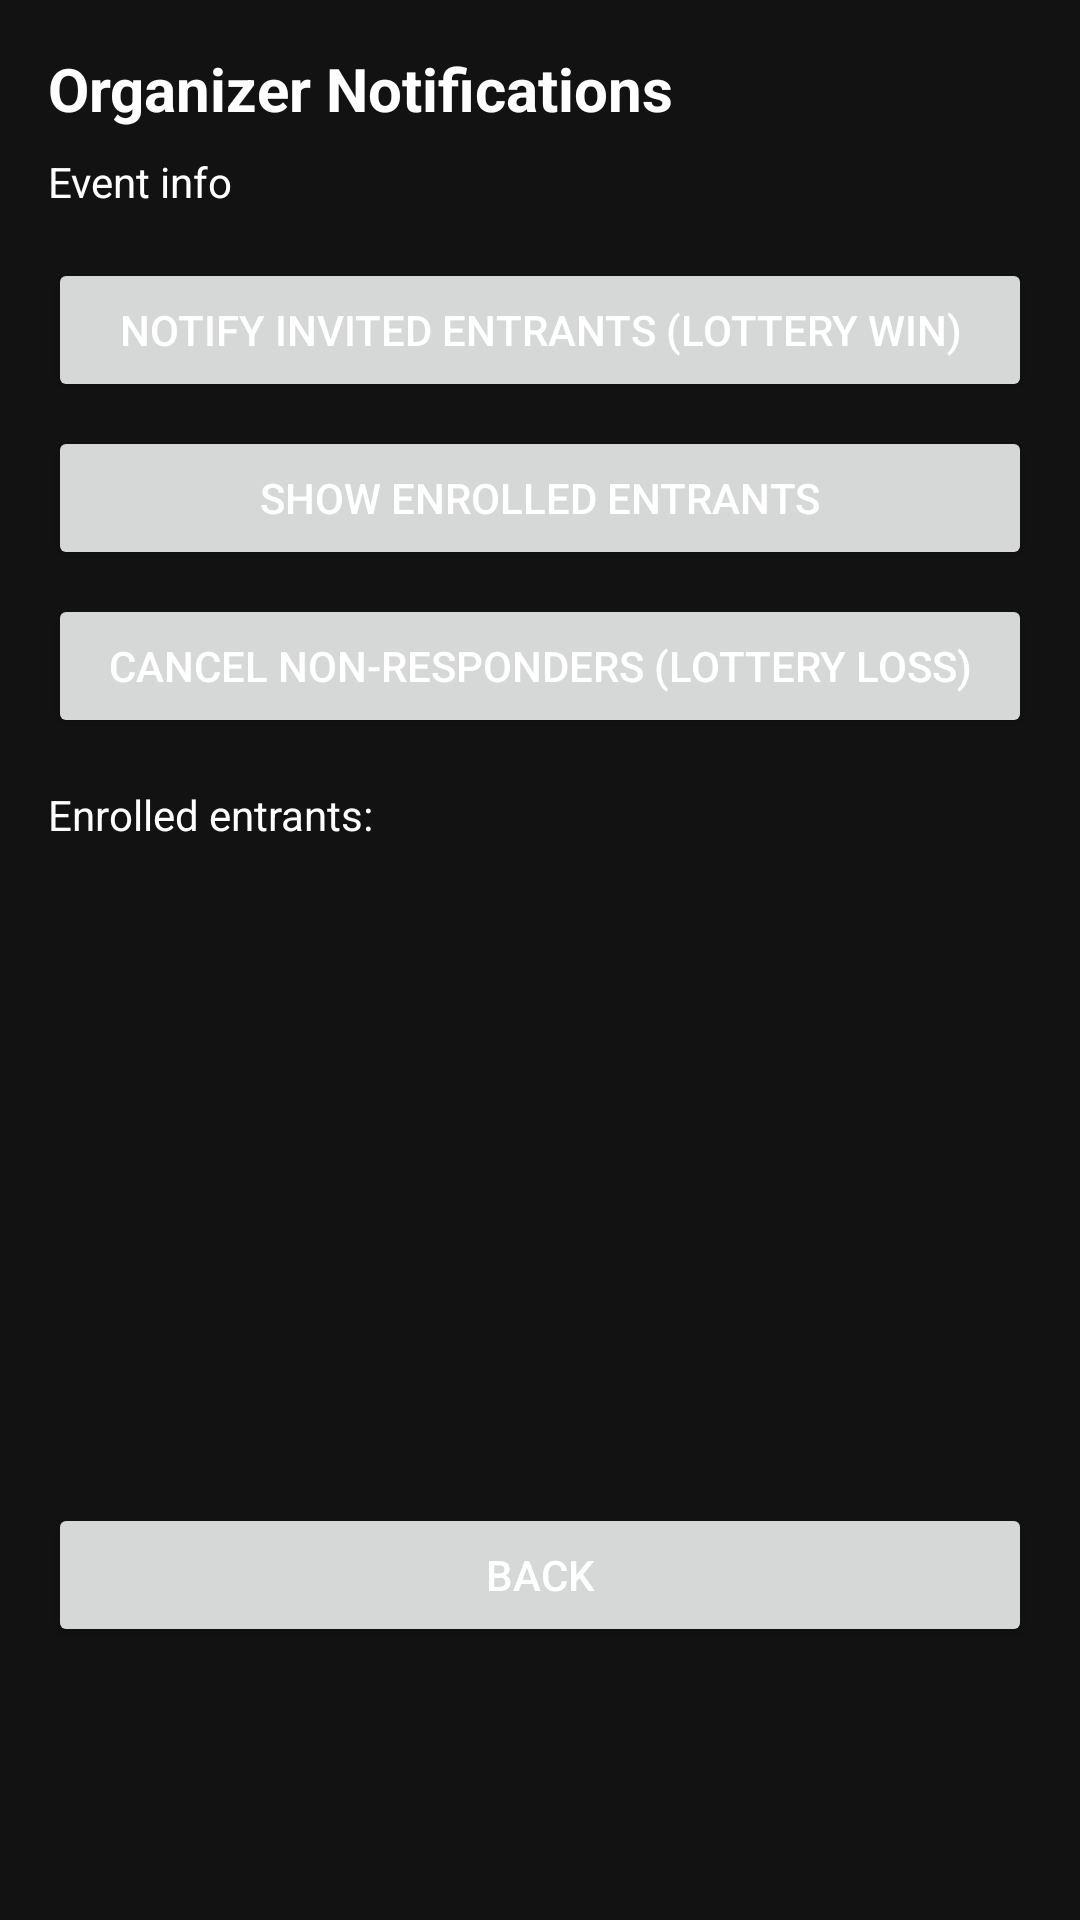

Here is an Android app screen rendered from its layout file. Give the layout XML and the strings, colors and styles it references.
<!-- AndroidManifest.xml: application theme Theme.IndeedGambling -->
<!-- res/layout/notification_sender_fragment.xml -->
<?xml version="1.0" encoding="utf-8"?>
<ScrollView xmlns:android="http://schemas.android.com/apk/res/android"
    android:layout_width="match_parent"
    android:layout_height="match_parent">

    <LinearLayout
        android:layout_width="match_parent"
        android:layout_height="wrap_content"
        android:orientation="vertical"
        android:padding="16dp">

        <TextView
            android:id="@+id/notification_sender_title"
            android:layout_width="wrap_content"
            android:layout_height="wrap_content"
            android:text="Organizer Notifications"
            android:textSize="20sp"
            android:textStyle="bold"
            android:paddingBottom="8dp" />

        <TextView
            android:id="@+id/notification_event_info"
            android:layout_width="match_parent"
            android:layout_height="wrap_content"
            android:text="Event info"
            android:paddingBottom="16dp" />

        <Button
            android:id="@+id/button_notify_invited"
            android:layout_width="match_parent"
            android:layout_height="wrap_content"
            android:text="Notify invited entrants (lottery win)" />

        <Button
            android:id="@+id/button_show_enrolled"
            android:layout_width="match_parent"
            android:layout_height="wrap_content"
            android:text="Show enrolled entrants"
            android:layout_marginTop="8dp" />

        <Button
            android:id="@+id/button_cancel_nonresponders"
            android:layout_width="match_parent"
            android:layout_height="wrap_content"
            android:text="Cancel non-responders (lottery loss)"
            android:layout_marginTop="8dp" />

        <TextView
            android:id="@+id/notification_enrolled_label"
            android:layout_width="wrap_content"
            android:layout_height="wrap_content"
            android:text="Enrolled entrants:"
            android:paddingTop="16dp"
            android:paddingBottom="4dp" />

        <ListView
            android:id="@+id/list_enrolled_entrants"
            android:layout_width="match_parent"
            android:layout_height="200dp"
            android:dividerHeight="1dp" />

        <Button
            android:id="@+id/button_notifications_back"
            android:layout_width="match_parent"
            android:layout_height="wrap_content"
            android:text="Back"
            android:layout_marginTop="16dp" />

    </LinearLayout>
</ScrollView>
<!-- resources referenced by this layout -->
<resources>
  <style name="Theme.IndeedGambling" parent="Base.Theme.IndeedGambling" />
  <style name="Base.Theme.IndeedGambling" parent="Theme.Material3.DayNight.NoActionBar">
  
          
          <item name="android:windowBackground">@color/dark_background</item>
          <item name="colorSurface">@color/dark_background</item>
  
          
          <item name="colorPrimary">@color/indeed_color</item>   
          <item name="colorOnPrimary">@color/black</item>        
  
          
          <item name="android:textColor">@color/white</item>
          <item name="colorOnBackground">@color/white</item>
          <item name="colorOnSurface">@color/white</item>
  
      </style>
  <color name="dark_background">#FF121212</color>
  <color name="indeed_color">#0A66C2</color>
  <color name="black">#FF000000</color>
  <color name="white">#FFFFFFFF</color>
</resources>
